Dataset: exercise_quality_v1 (GitHub, ody09/GymProject). Classes: bicep curl bad form, bicep curl good form, push-up bad form, push-up good form, squat bad form, squat good form.

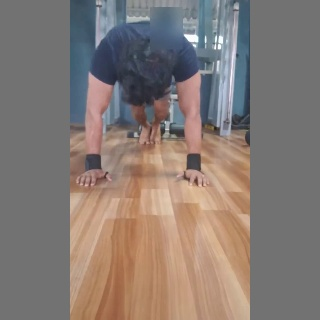
Label: push-up bad form

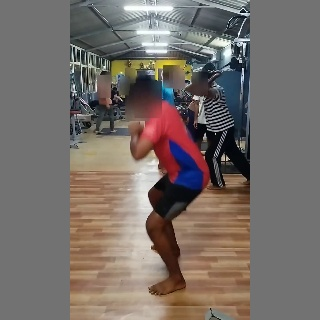
Label: squat good form

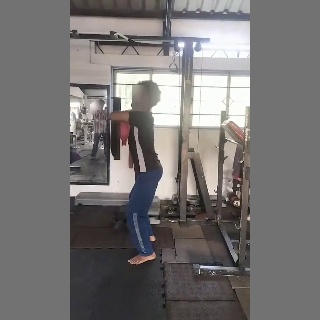
Label: squat bad form

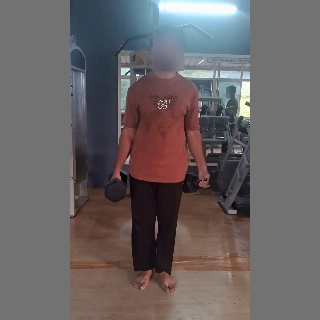
Label: bicep curl good form

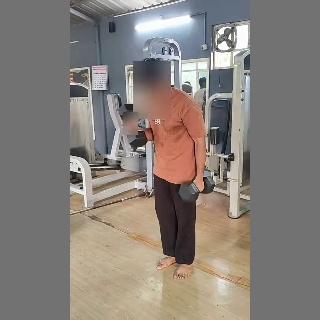
Label: bicep curl bad form

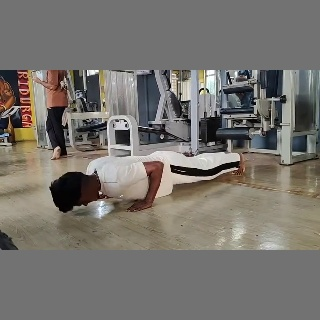
Label: push-up good form
